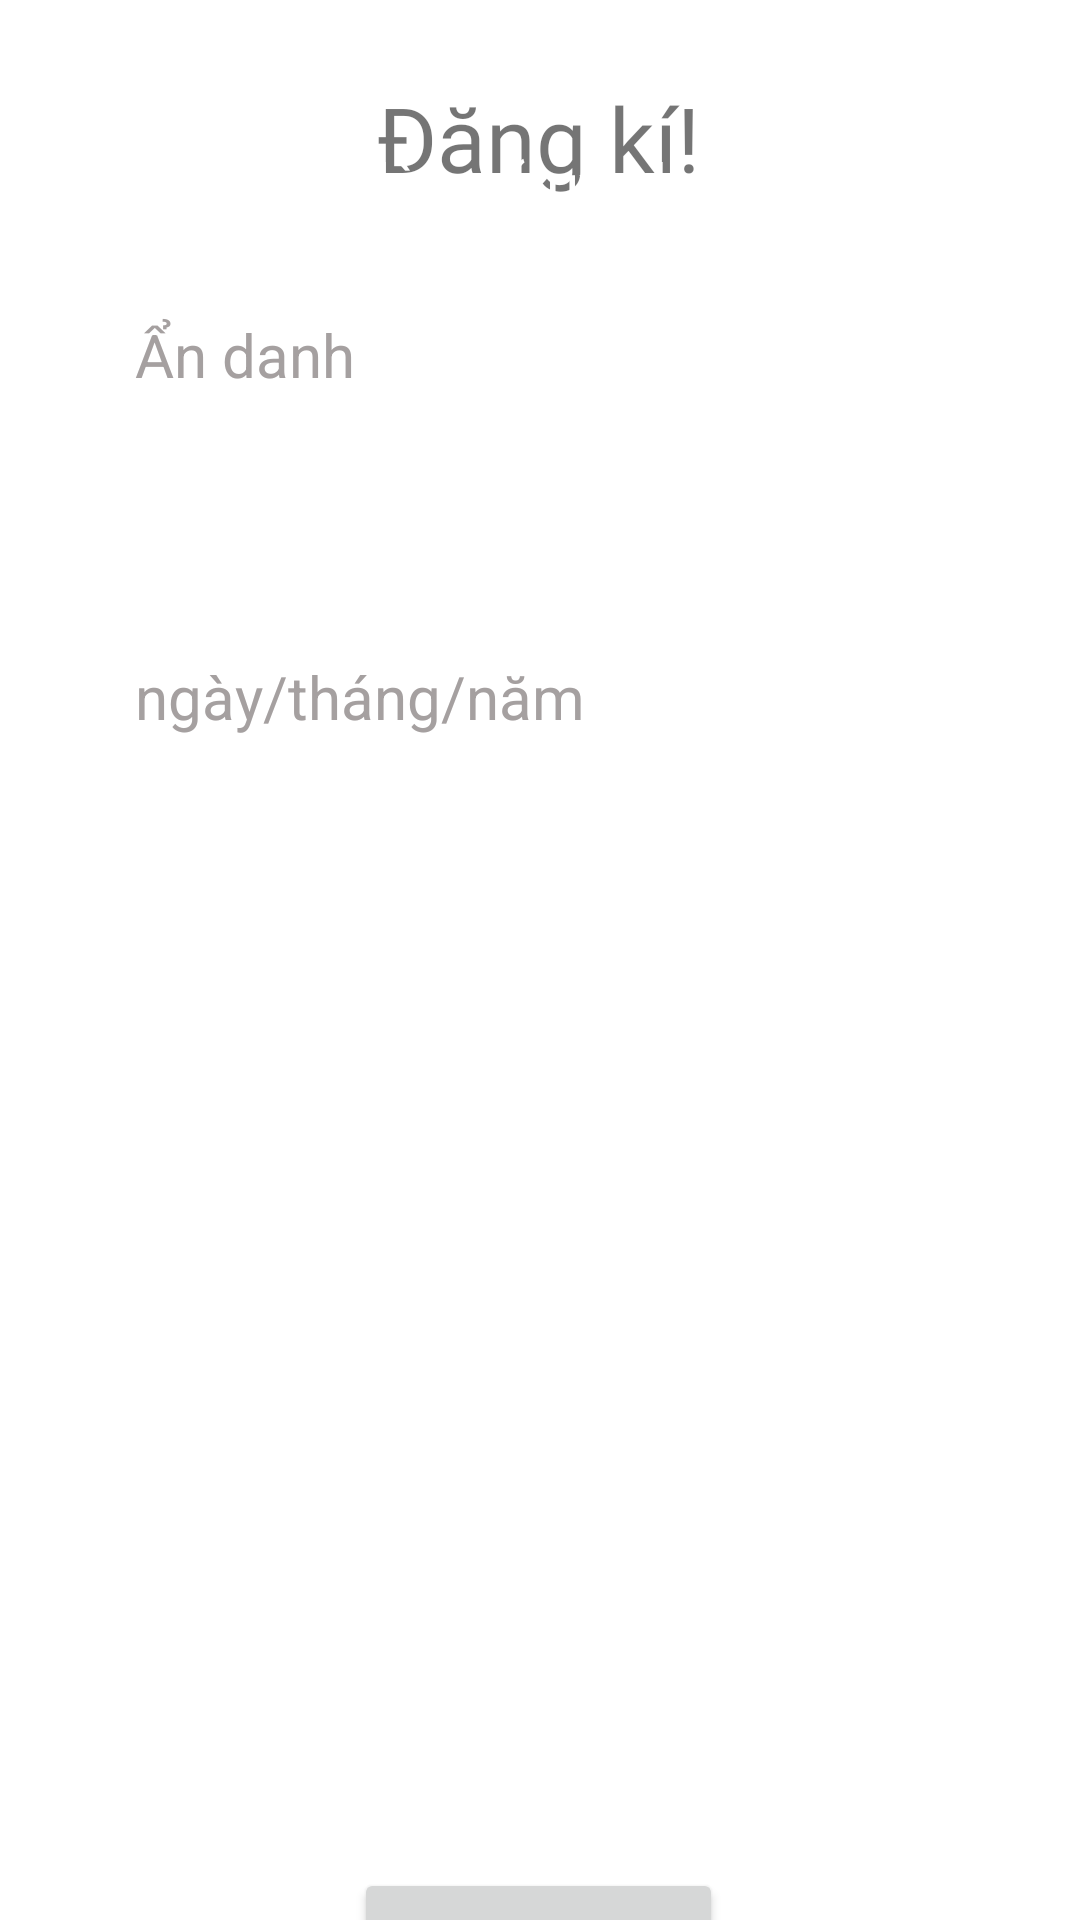

This screen was rendered from an Android layout file. Write that file and the resources it references.
<!-- AndroidManifest.xml: application theme Theme.Logintest2 -->
<!-- res/layout/register.xml -->
<?xml version="1.0" encoding="utf-8"?>
<androidx.constraintlayout.widget.ConstraintLayout xmlns:android="http://schemas.android.com/apk/res/android"
    xmlns:app="http://schemas.android.com/apk/res-auto"
    xmlns:tools="http://schemas.android.com/tools"
    android:layout_width="match_parent"
    android:layout_height="match_parent"
    tools:context=".register_class"
    android:background="@drawable/bg_image">

    <TextView
        android:id="@+id/txt1"
        android:layout_width="wrap_content"
        android:layout_height="wrap_content"
        android:fontFamily="@font/lobster"
        android:text="Đăng kí!"
        android:textSize="30dp"
        app:layout_constraintBottom_toBottomOf="parent"
        app:layout_constraintHorizontal_bias="0.498"
        app:layout_constraintLeft_toLeftOf="parent"
        app:layout_constraintRight_toRightOf="parent"
        app:layout_constraintTop_toTopOf="parent"
        app:layout_constraintVertical_bias="0.043" />
    <androidx.constraintlayout.widget.ConstraintLayout
        android:id="@+id/layout"
        android:layout_width="match_parent"
        android:layout_height="wrap_content"
        app:layout_constraintBottom_toTopOf="@id/btn1"
        app:layout_constraintTop_toBottomOf="@id/txt1"
        android:padding="15dp">

    <TextView
        android:id="@+id/tvname"
        android:layout_width="wrap_content"
        android:layout_height="wrap_content"
        android:text="Tên người dùng (tuỳ chọn)"
        android:layout_margin="10dp"
        android:textColor="@color/white"
        android:textSize="20sp"
        app:layout_constraintStart_toStartOf="parent"
        app:layout_constraintBottom_toTopOf="@+id/name"
        app:layout_constraintTop_toTopOf="@id/layout" />

    <EditText
        android:id="@+id/name"
        android:layout_width="match_parent"
        android:layout_height="wrap_content"
        android:layout_margin="10dp"
        android:background="@drawable/background"
        android:drawablePadding="10dp"
        android:drawableTint="@color/black"
        android:hint="Ẩn danh"
        android:textColorHint="#A5A0A0"
        android:inputType="text"
        android:maxLines="1"
        android:padding="20dp"
        android:textColor="@color/black"
        android:textSize="20sp"
        app:layout_constraintEnd_toEndOf="parent"
        app:layout_constraintStart_toStartOf="parent"
        app:layout_constraintTop_toBottomOf="@+id/tvname" />

    <TextView
        android:id="@+id/tvage"
        android:layout_width="wrap_content"
        android:layout_height="wrap_content"
        android:text="Năm sinh (tuỳ chọn)"
        android:layout_margin="10dp"
        android:textColor="@color/white"
        android:textSize="20sp"
        app:layout_constraintStart_toStartOf="parent"
        app:layout_constraintBottom_toTopOf="@+id/date"
        app:layout_constraintTop_toBottomOf="@id/name" />

    <TextView
        android:id="@+id/date"
        android:layout_width="match_parent"
        android:layout_height="wrap_content"
        android:layout_margin="10dp"
        android:background="@drawable/background"
        android:drawablePadding="10dp"
        android:drawableTint="@color/black"
        android:hint="ngày/tháng/năm"
        android:inputType="text"
        android:maxLines="1"
        android:padding="20dp"
        android:textColor="@color/black"
        android:textColorHint="#A5A0A0"
        android:textSize="20sp"
        app:layout_constraintEnd_toEndOf="parent"
        app:layout_constraintStart_toStartOf="parent"
        app:layout_constraintTop_toBottomOf="@+id/tvage" />

    <TextView
        android:id="@+id/tvemail"
        android:layout_width="wrap_content"
        android:layout_height="wrap_content"
        android:text="Email"
        android:layout_margin="10dp"
        android:textColor="@color/white"
        android:textSize="20sp"
        app:layout_constraintStart_toStartOf="parent"
        app:layout_constraintBottom_toTopOf="@+id/email"
        app:layout_constraintTop_toBottomOf="@id/date" />

    <EditText
        android:id="@+id/email"
        android:layout_width="match_parent"
        android:layout_height="wrap_content"
        android:layout_margin="10dp"
        android:background="@drawable/background"
        android:drawablePadding="10dp"
        android:drawableTint="@color/black"
        android:hint=""
        android:inputType="text"
        android:maxLines="1"
        android:padding="20dp"
        android:textColor="@color/black"
        android:textColorHint="@color/black"
        android:textSize="20sp"
        app:layout_constraintEnd_toEndOf="parent"
        app:layout_constraintHorizontal_bias="0.526"
        app:layout_constraintStart_toStartOf="parent"
        app:layout_constraintTop_toBottomOf="@+id/tvemail" />

    <TextView
        android:id="@+id/tvpass"
        android:layout_width="wrap_content"
        android:layout_height="wrap_content"
        android:text="Mật khẩu"
        android:layout_margin="10dp"
        android:textColor="@color/white"
        android:textSize="20sp"
        app:layout_constraintStart_toStartOf="parent"
        app:layout_constraintBottom_toTopOf="@+id/password"
        app:layout_constraintTop_toBottomOf="@id/email" />

    <EditText
        android:id="@+id/password"
        android:layout_width="match_parent"
        android:layout_height="wrap_content"
        android:layout_margin="10dp"
        android:layout_marginTop="273dp"
        android:background="@drawable/background"
        android:drawablePadding="10dp"
        android:drawableTint="@color/black"
        android:hint=""
        android:inputType="textPassword"
        android:maxLines="1"
        android:padding="20dp"
        android:textColor="@color/black"
        android:textColorHint="@color/black"
        android:textSize="20sp"
        app:layout_constraintEnd_toEndOf="parent"
        app:layout_constraintStart_toStartOf="parent"
        app:layout_constraintTop_toBottomOf="@+id/tvpass" />

    <TextView
        android:id="@+id/tvrepass"
        android:layout_width="wrap_content"
        android:layout_height="wrap_content"
        android:text="Nhập lại mật khẩu"
        android:layout_margin="10dp"
        android:textColor="@color/white"
        android:textSize="20sp"
        app:layout_constraintStart_toStartOf="parent"
        app:layout_constraintBottom_toTopOf="@+id/password"
        app:layout_constraintTop_toBottomOf="@id/repass" />

    <EditText
        android:id="@+id/repass"
        android:layout_width="match_parent"
        android:layout_height="wrap_content"
        android:layout_margin="10dp"
        android:layout_marginTop="273dp"
        android:background="@drawable/background"
        android:drawablePadding="10dp"
        android:drawableTint="@color/black"
        android:hint=""
        android:inputType="textPassword"
        android:maxLines="1"
        android:padding="20dp"
        android:textColor="@color/black"
        android:textColorHint="@color/black"
        android:textSize="20sp"
        app:layout_constraintEnd_toEndOf="parent"
        app:layout_constraintStart_toStartOf="parent"
        app:layout_constraintTop_toBottomOf="@+id/tvrepass" />
    </androidx.constraintlayout.widget.ConstraintLayout>

    <Button
        android:id="@+id/btn1"
        android:layout_width="123dp"
        android:layout_height="61dp"
        android:text="Đăng ký"
        android:textSize="16sp"
        app:layout_constraintBottom_toBottomOf="parent"
        app:layout_constraintEnd_toEndOf="parent"
        app:layout_constraintHorizontal_bias="0.498"
        app:layout_constraintStart_toStartOf="parent"
        app:layout_constraintTop_toBottomOf="@+id/layout" />

    <ProgressBar
        android:id="@+id/pgb1"
        style="?android:attr/progressBarStyle"
        android:layout_width="wrap_content"
        android:layout_height="wrap_content"
        android:visibility="invisible"
        app:layout_constraintBottom_toBottomOf="parent"
        app:layout_constraintEnd_toEndOf="parent"
        app:layout_constraintHorizontal_bias="0.498"
        app:layout_constraintStart_toStartOf="parent"
        app:layout_constraintTop_toTopOf="parent" />



</androidx.constraintlayout.widget.ConstraintLayout>
<!-- resources referenced by this layout -->
<resources>
  <style name="Theme.Logintest2" parent="Theme.MaterialComponents.DayNight.DarkActionBar">
          
          <item name="colorPrimary">@color/purple_500</item>
          <item name="colorPrimaryVariant">@color/purple_700</item>
          <item name="colorOnPrimary">@color/white</item>
          
          <item name="colorSecondary">@color/teal_200</item>
          <item name="colorSecondaryVariant">@color/teal_700</item>
          <item name="colorOnSecondary">@color/black</item>
          
          <item name="android:statusBarColor" tools:targetApi="l">?attr/colorPrimaryVariant</item>
          
      </style>
  <!-- not gathered from this repository: default colours our renderer supplied (Android Studio template values) -->
  <color name="purple_500">#FF6200EE</color>
  <color name="purple_700">#FF3700B3</color>
  <color name="teal_200">#FF03DAC5</color>
  <color name="teal_700">#FF018786</color>
  <color name="black">#FF000000</color>
  <color name="white">#FFFFFFFF</color>
</resources>
